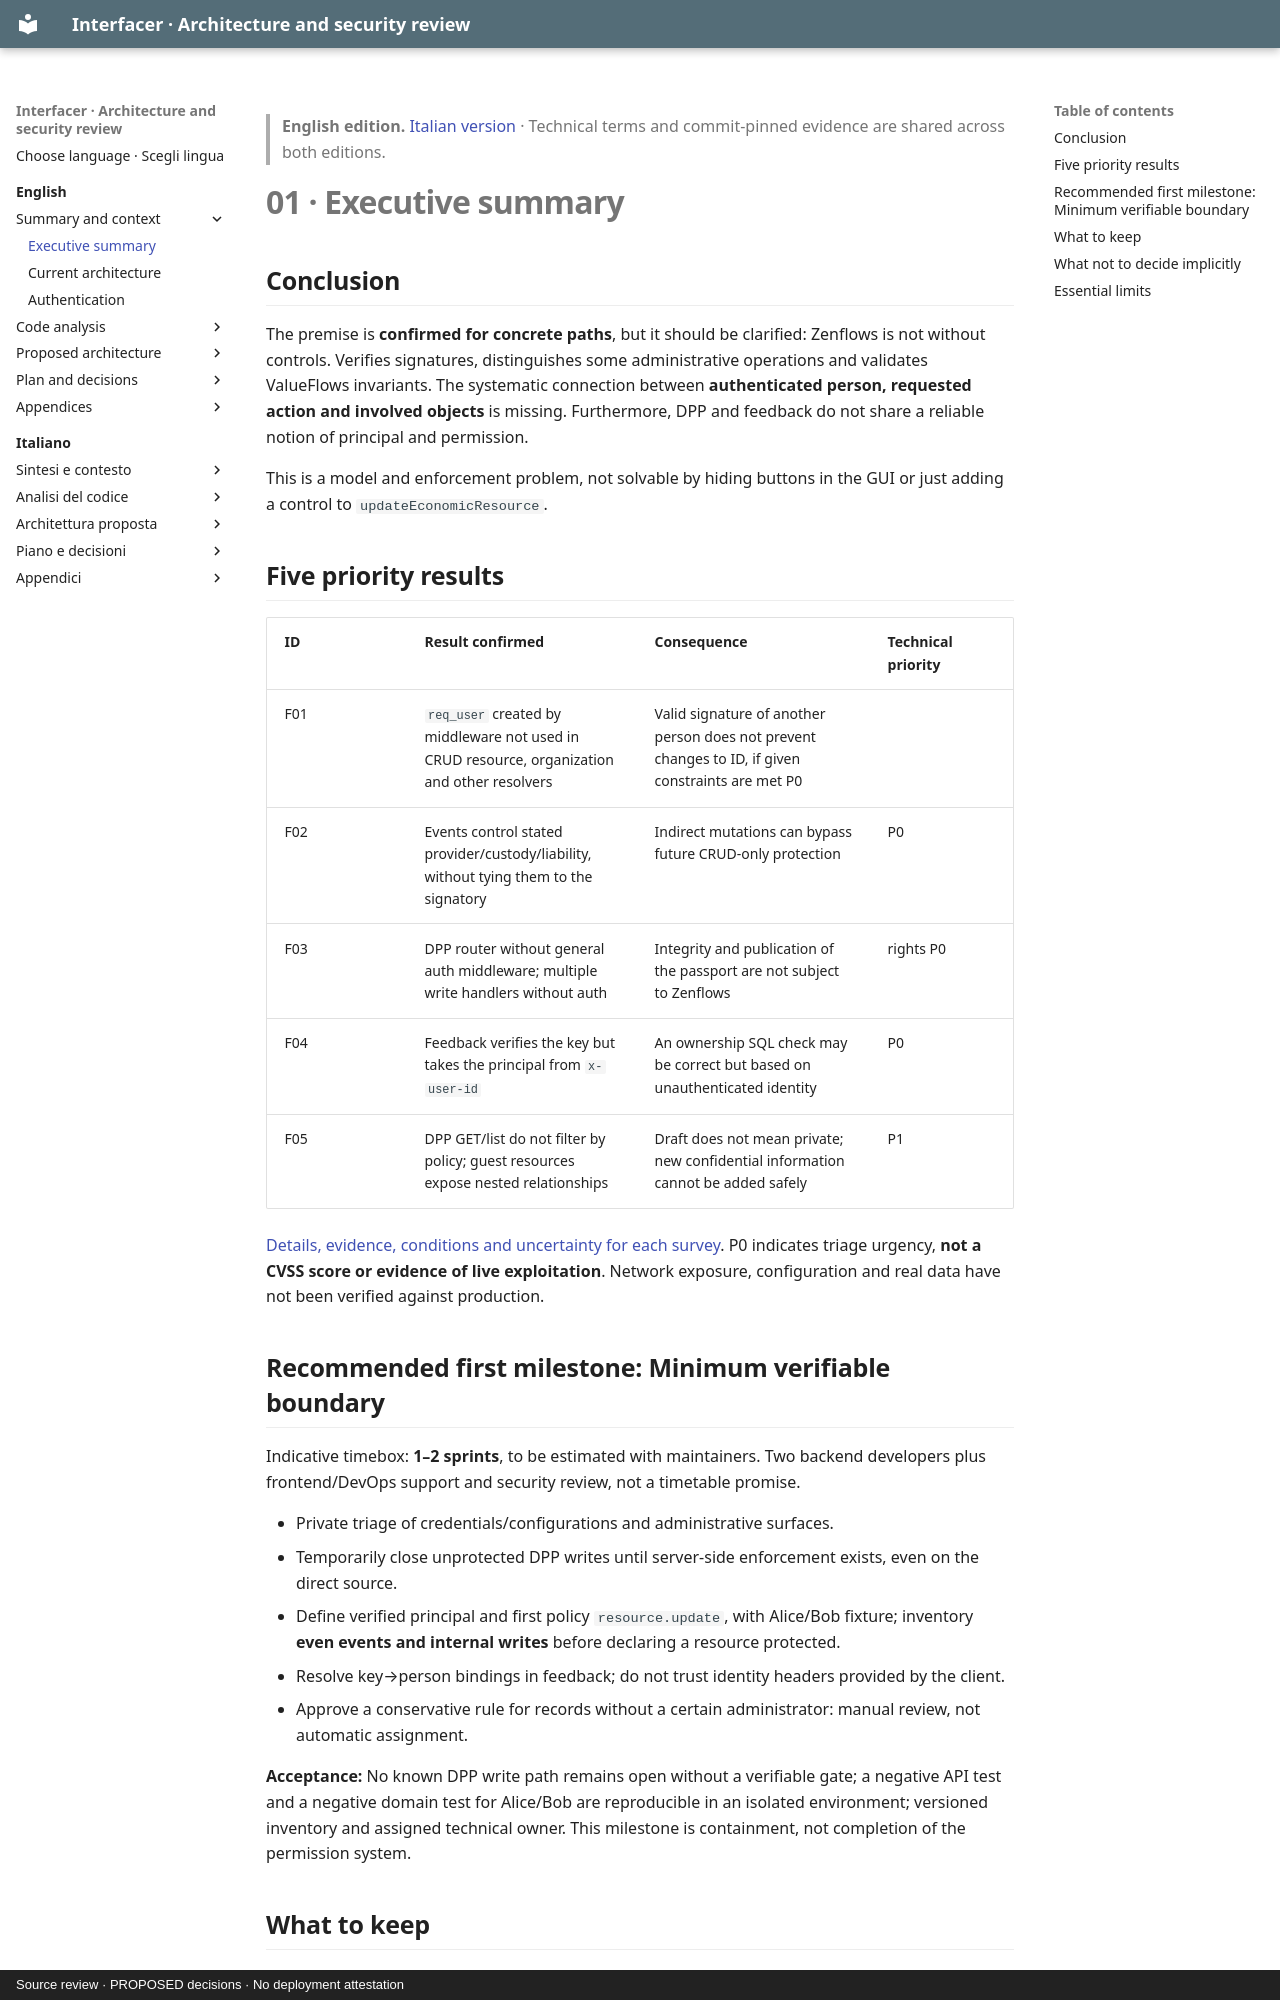

repository: interfacerproject/interfacer-architecture-security-review · page: en/01-executive-summary/index.html · generator: mkdocs · copyright: Source review · PROPOSED decisions · No deployment attestation

> **English edition.** [Italian version](../it/01-executive-summary.md) · Technical terms and commit-pinned evidence are shared across both editions.

# 01 · Executive summary

## Conclusion

The premise is **confirmed for concrete paths**, but it should be clarified: Zenflows is not without controls. Verifies signatures, distinguishes some administrative operations and validates ValueFlows invariants. The systematic connection between **authenticated person, requested action and involved objects** is missing. Furthermore, DPP and feedback do not share a reliable notion of principal and permission.

This is a model and enforcement problem, not solvable by hiding buttons in the GUI or just adding a control to `updateEconomicResource`.

## Five priority results

| ID | Result confirmed | Consequence | Technical priority |
|---|---|---|---|
| F01 | `req_user` created by middleware not used in CRUD resource, organization and other resolvers | Valid signature of another person does not prevent changes to ID, if given constraints are met P0 |
| F02 | Events control stated provider/custody/liability, without tying them to the signatory | Indirect mutations can bypass future CRUD-only protection | P0 |
| F03 | DPP router without general auth middleware; multiple write handlers without auth | Integrity and publication of the passport are not subject to Zenflows | rights P0 |
| F04 | Feedback verifies the key but takes the principal from `x-user-id` | An ownership SQL check may be correct but based on unauthenticated identity | P0 |
| F05 | DPP GET/list do not filter by policy; guest resources expose nested relationships | Draft does not mean private; new confidential information cannot be added safely | P1 |

[Details, evidence, conditions and uncertainty for each survey](04-authorization-audit.md). P0 indicates triage urgency, **not a CVSS score or evidence of live exploitation**. Network exposure, configuration and real data have not been verified against production.

## Recommended first milestone: Minimum verifiable boundary

Indicative timebox: **1–2 sprints**, to be estimated with maintainers. Two backend developers plus frontend/DevOps support and security review, not a timetable promise.

- Private triage of credentials/configurations and administrative surfaces.
- Temporarily close unprotected DPP writes until server-side enforcement exists, even on the direct source.
- Define verified principal and first policy `resource.update`, with Alice/Bob fixture; inventory **even events and internal writes** before declaring a resource protected.
- Resolve key→person bindings in feedback; do not trust identity headers provided by the client.
- Approve a conservative rule for records without a certain administrator: manual review, not automatic assignment.

**Acceptance:** No known DPP write path remains open without a verifiable gate; a negative API test and a negative domain test for Alice/Bob are reproducible in an isolated environment; versioned inventory and assigned technical owner. This milestone is containment, not completion of the permission system.
